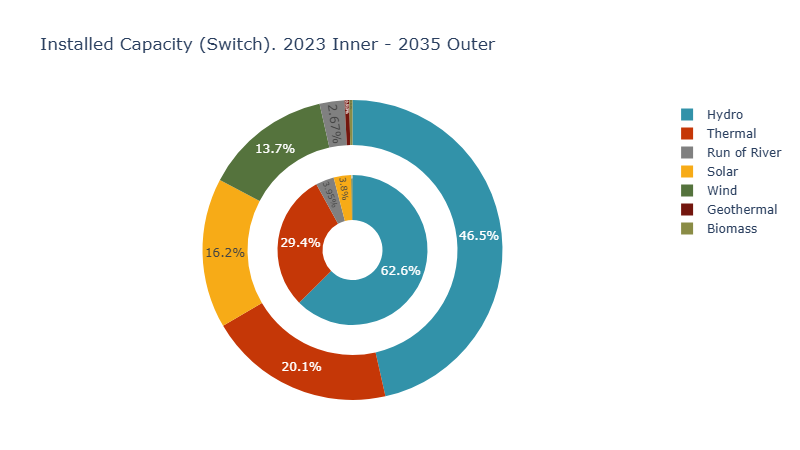

The data file committed next to this chart (first rows):
year, Tech, BuildGen, text
2025, Hydro, 12.39, 12.39
2025, Thermal, 5.873, 5.87
2025, Solar, 2.175, 2.17
2025, Wind, 1.271, 
2025, Run of River, 0.782, 
2025, Biomass, 0.0, 
2025, Geothermal, 0.0, 
2030, Hydro, 13.59, 13.59
2030, Thermal, 5.873, 5.87
2030, Solar, 2.881, 2.88
2030, Wind, 2.468, 2.47
2030, Run of River, 0.782, 
2030, Biomass, 0.0, 
2030, Geothermal, 0.0, 
2035, Hydro, 13.59, 13.59
2035, Thermal, 5.873, 5.87
2035, Solar, 4.611, 4.61
2035, Wind, 3.997, 4.00
2035, Run of River, 0.782, 
2035, Geothermal, 0.15, 
2035, Biomass, 0.1, 
2040, Hydro, 13.59, 13.59
2040, Thermal, 5.873, 5.87
2040, Solar, 4.731, 4.73
2040, Wind, 4.205, 4.21
2040, Biogas, 1.151, 
2040, Biomass, 0.8284, 
2040, Run of River, 0.782, 
2040, Geothermal, 0.15, 
2045, Hydro, 13.59, 13.59
2045, Wind, 6.331, 6.33
2045, Solar, 6.153, 6.15
2045, Thermal, 5.873, 5.87
2045, Biogas, 1.322, 
2045, Biomass, 1.078, 
2045, Run of River, 0.782, 
2045, Geothermal, 0.15, 
2050, Hydro, 13.59, 13.59
2050, Wind, 10.86, 10.86
2050, Solar, 9.162, 9.16
2050, Thermal, 5.873, 5.87
2050, Biogas, 1.322, 
2050, Biomass, 1.078, 
2050, Run of River, 0.782, 
2050, Geothermal, 0.15, 
